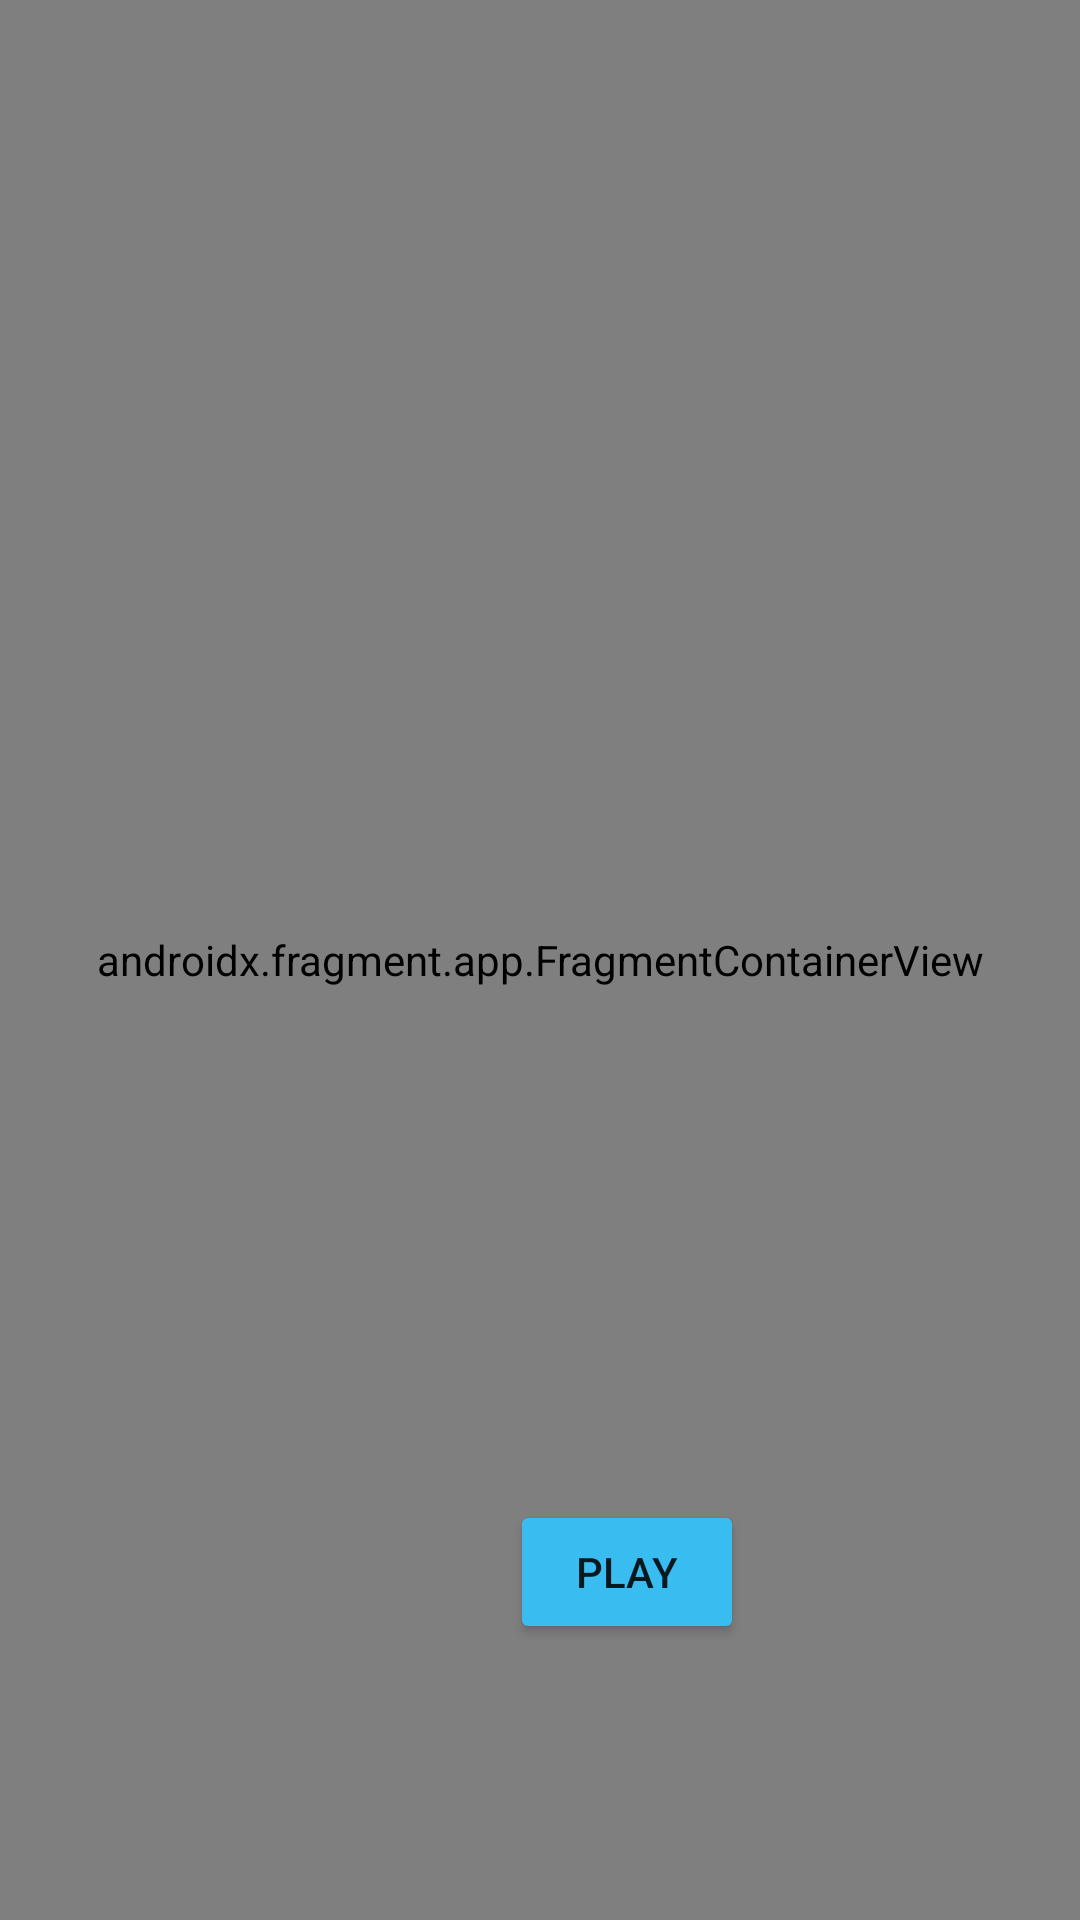

The Android layout XML behind this screen, and the referenced resources:
<!-- AndroidManifest.xml: application theme Theme.FirstAppTests -->
<!-- res/layout/fragment_welcome.xml -->
<?xml version="1.0" encoding="utf-8"?>
    <androidx.coordinatorlayout.widget.CoordinatorLayout xmlns:android="http://schemas.android.com/apk/res/android"
        xmlns:app="http://schemas.android.com/apk/res-auto"
        xmlns:tools="http://schemas.android.com/tools"
        android:layout_width="match_parent"
        android:layout_height="match_parent"
        android:id="@+id/welcomeScreen"
        tools:context=".WelcomeFragment">

        <ImageView
            android:id="@+id/welcomeScreenImage"
            android:layout_width="wrap_content"
            android:layout_height="731dp"
            android:adjustViewBounds="true"
            android:background="@drawable/welcomebackground"
            android:cropToPadding="true"></ImageView>

        <ImageView
            android:id="@+id/titleNemo"
            android:layout_width="wrap_content"
            android:layout_height="197dp"
            android:cropToPadding="false"
            android:src="@drawable/pixelnemotitle"></ImageView>

    <RelativeLayout
        android:id="@+id/RelativeLayout01"
        android:layout_width="fill_parent"
        android:layout_height="fill_parent">

        <Button
            android:id="@+id/playButton"
            android:layout_width="78dp"
            android:layout_height="wrap_content"
            android:layout_alignParentTop="true"
            android:backgroundTint="#39BDF1"
            android:text="Play"
            android:translationX="170dp"
            android:translationY="500dp" />

        <androidx.fragment.app.FragmentContainerView
            android:id="@+id/fragmentContainerView"
            android:name="androidx.navigation.fragment.NavHostFragment"
            android:layout_width="match_parent"
            android:layout_height="match_parent"
            app:defaultNavHost="true"
            app:navGraph="@navigation/nav_graph" />
    </RelativeLayout>

</androidx.coordinatorlayout.widget.CoordinatorLayout>
<!-- resources referenced by this layout -->
<resources>
  <!-- drawable pixelnemotitle: png bitmap (drawable, 44890 bytes) -->
  <!-- drawable welcomebackground: png bitmap (drawable, 38903 bytes) -->
  <style name="Theme.FirstAppTests" parent="Theme.MaterialComponents.DayNight.DarkActionBar">
          
          <item name="colorPrimary">@color/purple_500</item>
          <item name="colorPrimaryVariant">@color/purple_700</item>
          <item name="colorOnPrimary">@color/white</item>
          
          <item name="colorSecondary">@color/teal_200</item>
          <item name="colorSecondaryVariant">@color/teal_700</item>
          <item name="colorOnSecondary">@color/black</item>
          
          <item name="android:statusBarColor" tools:targetApi="l">?attr/colorPrimaryVariant</item>
          
      </style>
  <color name="purple_500">#FF6200EE</color>
  <color name="purple_700">#FF3700B3</color>
  <color name="white">#FFFFFFFF</color>
  <color name="teal_200">#06A394</color>
  <color name="teal_700">#FF018786</color>
  <color name="black">#FF000000</color>
</resources>
